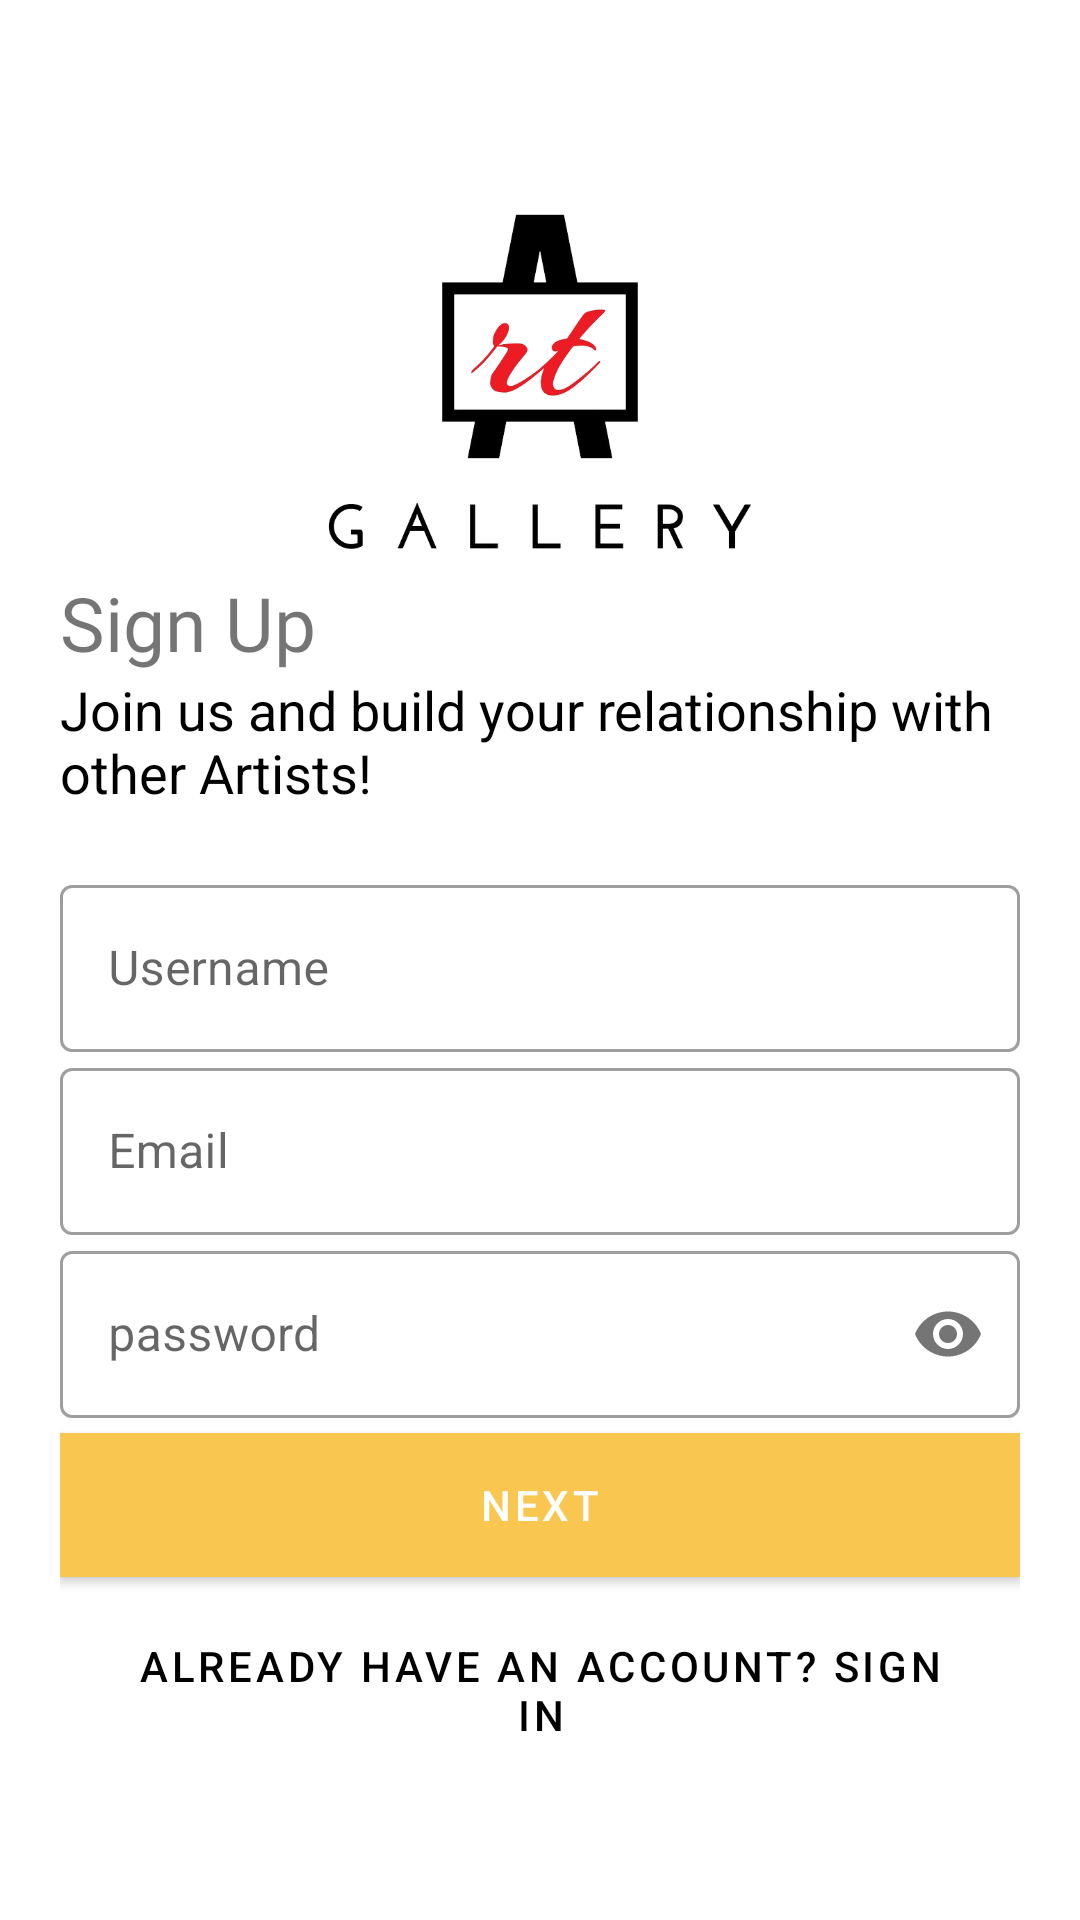

This screen was rendered from an Android layout file. Write that file and the resources it references.
<!-- AndroidManifest.xml: application theme Theme.Artbook -->
<!-- res/layout/activity_sign_up.xml -->
<?xml version="1.0" encoding="utf-8"?>
<LinearLayout
    xmlns:android="http://schemas.android.com/apk/res/android"
    xmlns:tools="http://schemas.android.com/tools"
    xmlns:app="http://schemas.android.com/apk/res-auto"
    android:layout_width="match_parent"
    android:layout_height="match_parent"
    tools:context=".SignUpActivity"
    android:orientation="vertical"
    android:background="#fff"
    android:padding="20dp">

    <ImageView
        android:id="@+id/logo"
        android:layout_width="250dp"
        android:layout_height="250dp"
        android:layout_gravity="center"
        android:layout_marginBottom="-70dp"
        android:layout_marginTop="-10dp"
        android:src="@drawable/art"/>

    <TextView
        android:id="@+id/logoName"
        android:layout_width="wrap_content"
        android:layout_height="wrap_content"
        android:fontFamily="@font/bungee"
        android:text="Sign Up"
        android:textSize="25sp"
        />

    <TextView
        android:id="@+id/header"
        android:layout_width="wrap_content"
        android:layout_height="wrap_content"
        android:textColor="#000"
        android:text="Join us and build your relationship with other Artists!"
        android:textSize="18sp"
        />

    <LinearLayout
        android:layout_width="match_parent"
        android:layout_height="wrap_content"
        android:layout_marginTop="20dp"
        android:layout_marginBottom="20dp"
        android:orientation="vertical">

        <com.google.android.material.textfield.TextInputLayout
            android:id="@+id/username"
            android:layout_width="match_parent"
            android:layout_height="wrap_content"
            android:hint="Username"
            style="@style/Widget.MaterialComponents.TextInputLayout.OutlinedBox">

            <com.google.android.material.textfield.TextInputEditText
                android:id="@+id/userNameSignup"
                android:layout_width="match_parent"
                android:layout_height="wrap_content" />

        </com.google.android.material.textfield.TextInputLayout>

        <com.google.android.material.textfield.TextInputLayout
            android:id="@+id/email"
            android:layout_width="match_parent"
            android:layout_height="wrap_content"
            android:hint="Email"
            style="@style/Widget.MaterialComponents.TextInputLayout.OutlinedBox">

            <com.google.android.material.textfield.TextInputEditText
                android:id="@+id/emailSignup"
                android:layout_width="match_parent"
                android:layout_height="wrap_content"
                android:inputType="textEmailAddress"/>

        </com.google.android.material.textfield.TextInputLayout>

        <com.google.android.material.textfield.TextInputLayout
            android:id="@+id/password"
            android:layout_width="match_parent"
            android:layout_height="wrap_content"
            android:hint="password"
            app:passwordToggleEnabled="true"
            style="@style/Widget.MaterialComponents.TextInputLayout.OutlinedBox">

            <com.google.android.material.textfield.TextInputEditText
                android:id="@+id/passwordSignup"
                android:layout_width="match_parent"
                android:layout_height="wrap_content"
                android:inputType="textPassword"/>

        </com.google.android.material.textfield.TextInputLayout>

        <Button
            android:id="@+id/btnSignup"
            android:layout_width="match_parent"
            android:layout_height="wrap_content"
            android:background="#000"
            android:text="Next"
            android:textColor="#fff"
            android:layout_marginTop="5dp"
            android:layout_marginBottom="5dp"/>
        <ProgressBar
            android:id="@+id/progressBar"
            style="?android:attr/progressBarStyleLarge"
            android:layout_width="40dp"
            android:layout_height="40dp"
            android:layout_marginTop="-50dp"
            android:layout_marginLeft="300dp"
            android:elevation="10dp"
            android:indeterminate="true"
            android:indeterminateTint="#f46b45"
            android:visibility="gone"/>

        <Button
            android:id="@+id/btnSignInSignup"
            android:layout_width="match_parent"
            android:layout_height="wrap_content"
            android:layout_margin="5dp"
            android:background="#00000000"
            android:elevation="0dp"
            android:text="@string/signup_login_hint"
            android:textColor="#000000"/>


    </LinearLayout>




</LinearLayout>
<!-- resources referenced by this layout -->
<resources>
  <!-- drawable art: png bitmap (drawable, 84782 bytes) -->
  <string name="signup_login_hint">Already have an account? Sign In</string>
  <style name="Theme.Artbook" parent="Theme.MaterialComponents.DayNight.DarkActionBar">
          
          <item name="colorPrimary">@color/baig</item>
          <item name="colorPrimaryVariant">@color/purple_700</item>
          <item name="colorOnPrimary">@color/white</item>
          
          <item name="colorSecondary">@color/teal_200</item>
          <item name="colorSecondaryVariant">@color/teal_700</item>
          <item name="colorOnSecondary">@color/black</item>
          
          <item name="android:statusBarColor" tools:targetApi="l">?attr/colorPrimaryVariant</item>
          
      </style>
  <color name="baig">#f9c74f</color>
  <color name="purple_700">#FF3700B3</color>
  <color name="white">#FFFFFFFF</color>
  <color name="teal_200">#FF03DAC5</color>
  <color name="teal_700">#FF018786</color>
  <color name="black">#FF000000</color>
</resources>
